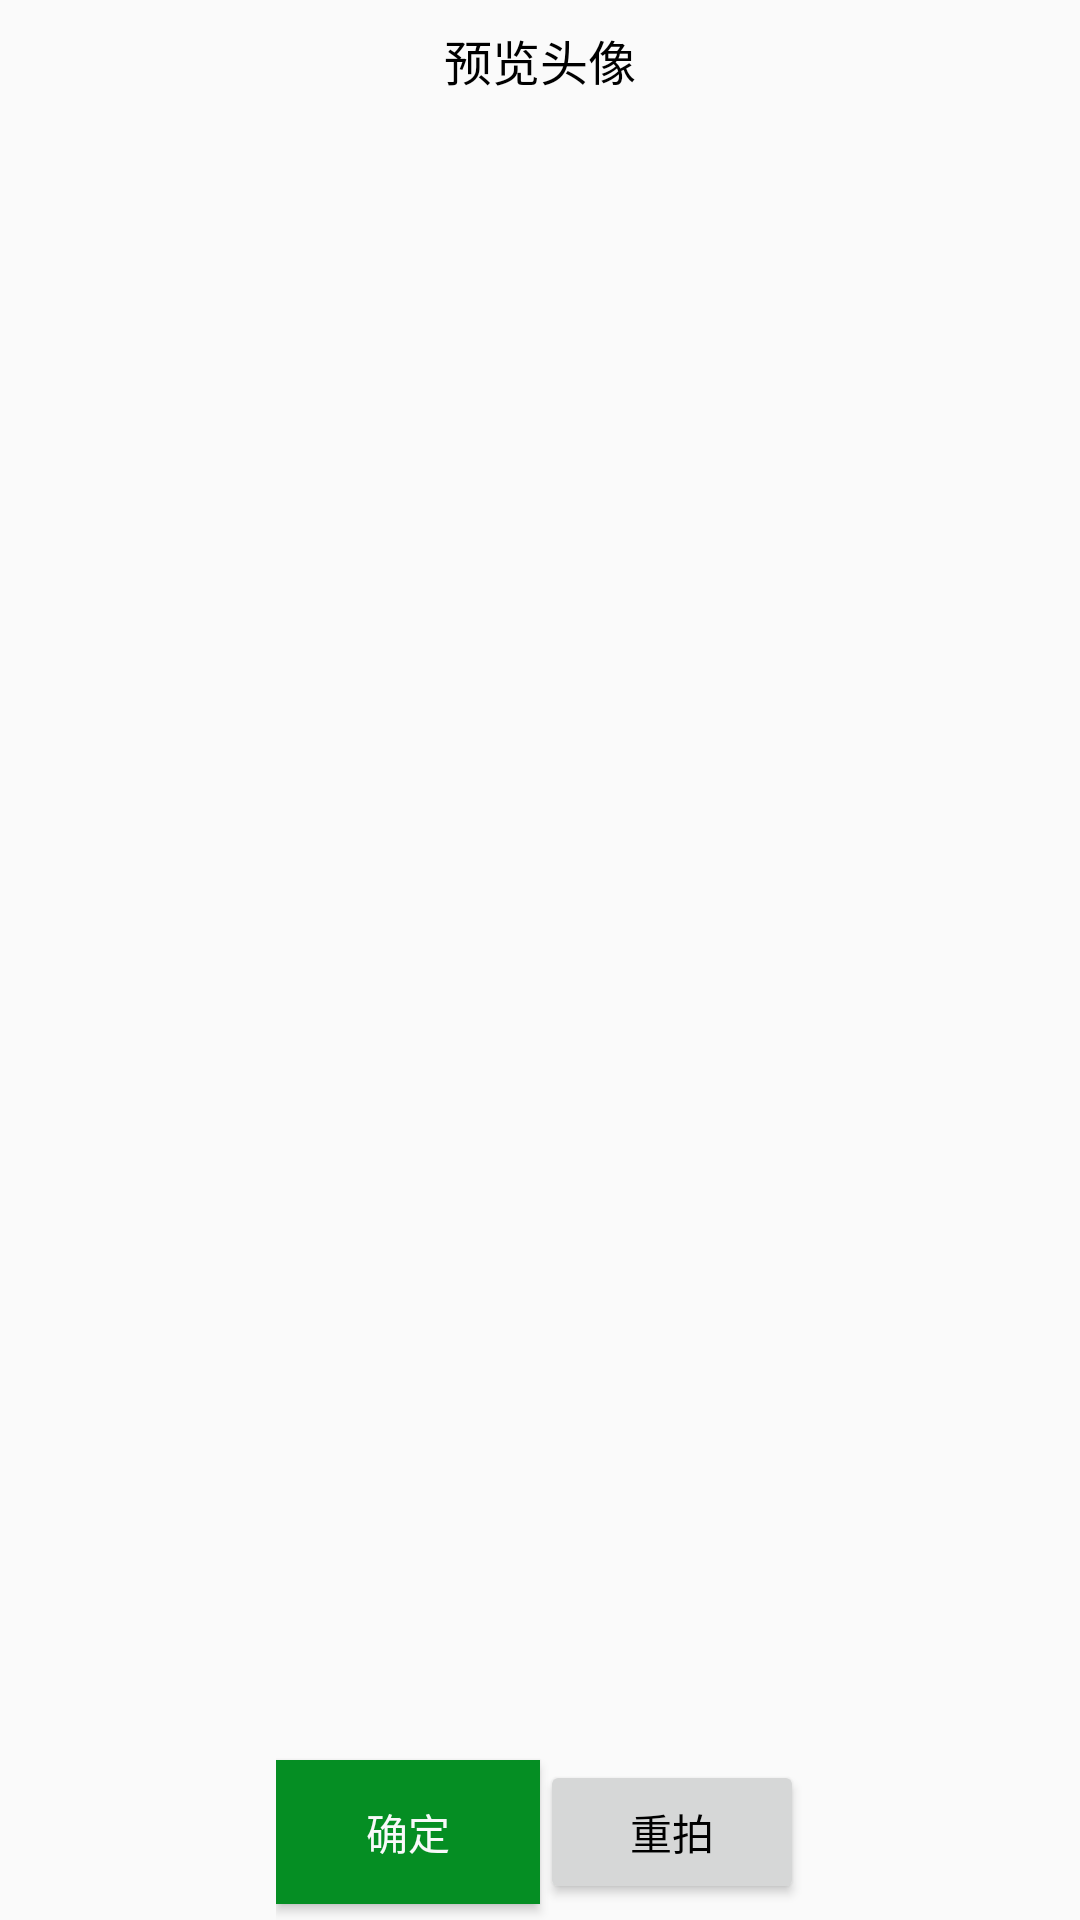

Produce the Android XML layout that renders to this screen, including the resource entries it uses.
<!-- AndroidManifest.xml: application theme AppTheme -->
<!-- res/layout/activity_preview.xml -->
<?xml version="1.0" encoding="utf-8"?>
<LinearLayout xmlns:android="http://schemas.android.com/apk/res/android"
    xmlns:tools="http://schemas.android.com/tools"
    android:layout_width="match_parent"
    android:layout_height="match_parent"
    tools:context="com.niceguy.app.visitor.PreviewActivity"
    android:orientation="vertical"
    android:gravity="center">


    <LinearLayout
        android:layout_width="match_parent"
        android:layout_height="0dp"
        android:layout_weight="10"
        android:gravity="center_horizontal"
        android:orientation="vertical">
        <TextView
            android:layout_width="match_parent"
            android:layout_height="40dp"
            android:text="@string/preview_avatar"
            style="@style/title"
            android:gravity="center"/>
        <ImageView
            android:layout_width="300dp"
            android:layout_height="150dp"
            android:id="@+id/preview_avatar"
            />
    </LinearLayout>

    <LinearLayout
        android:layout_width="wrap_content"
        android:layout_height="0dp"
        android:layout_weight="1"
        android:gravity="center">
        <Button
            android:layout_width="wrap_content"
            android:layout_height="wrap_content"
            android:text="确定"
            style="@style/btn"
            android:id="@+id/sure_pic"/>
        <Button
            android:layout_width="wrap_content"
            android:layout_height="wrap_content"
            android:text="重拍"
            android:id="@+id/re_capture"/>
    </LinearLayout>

</LinearLayout>
<!-- resources referenced by this layout -->
<resources>
  <string name="preview_avatar">预览头像</string>
  <style name="btn">
          <item name="android:background">#058e23</item>
          <item name="android:textColor">@color/textWhite</item>
          <item name="android:height">30dp</item>
      </style>
  <style name="title">
          <item name="android:textSize">16sp</item>
          <item name="android:textColor">@color/black</item>
      </style>
  <style name="AppTheme" parent="Theme.AppCompat.Light.NoActionBar">
          
          <item name="colorPrimary">@color/colorPrimary</item>
          <item name="colorPrimaryDark">@color/colorPrimaryDark</item>
          <item name="colorAccent">@color/colorAccent</item>
          <item name="android:textColor">@color/black</item>
      </style>
  <color name="textWhite">#f8f9fa</color>
  <color name="black">#000000</color>
  <color name="colorPrimary">#3F51B5</color>
  <color name="colorPrimaryDark">#303F9F</color>
  <color name="colorAccent">#FF4081</color>
</resources>
